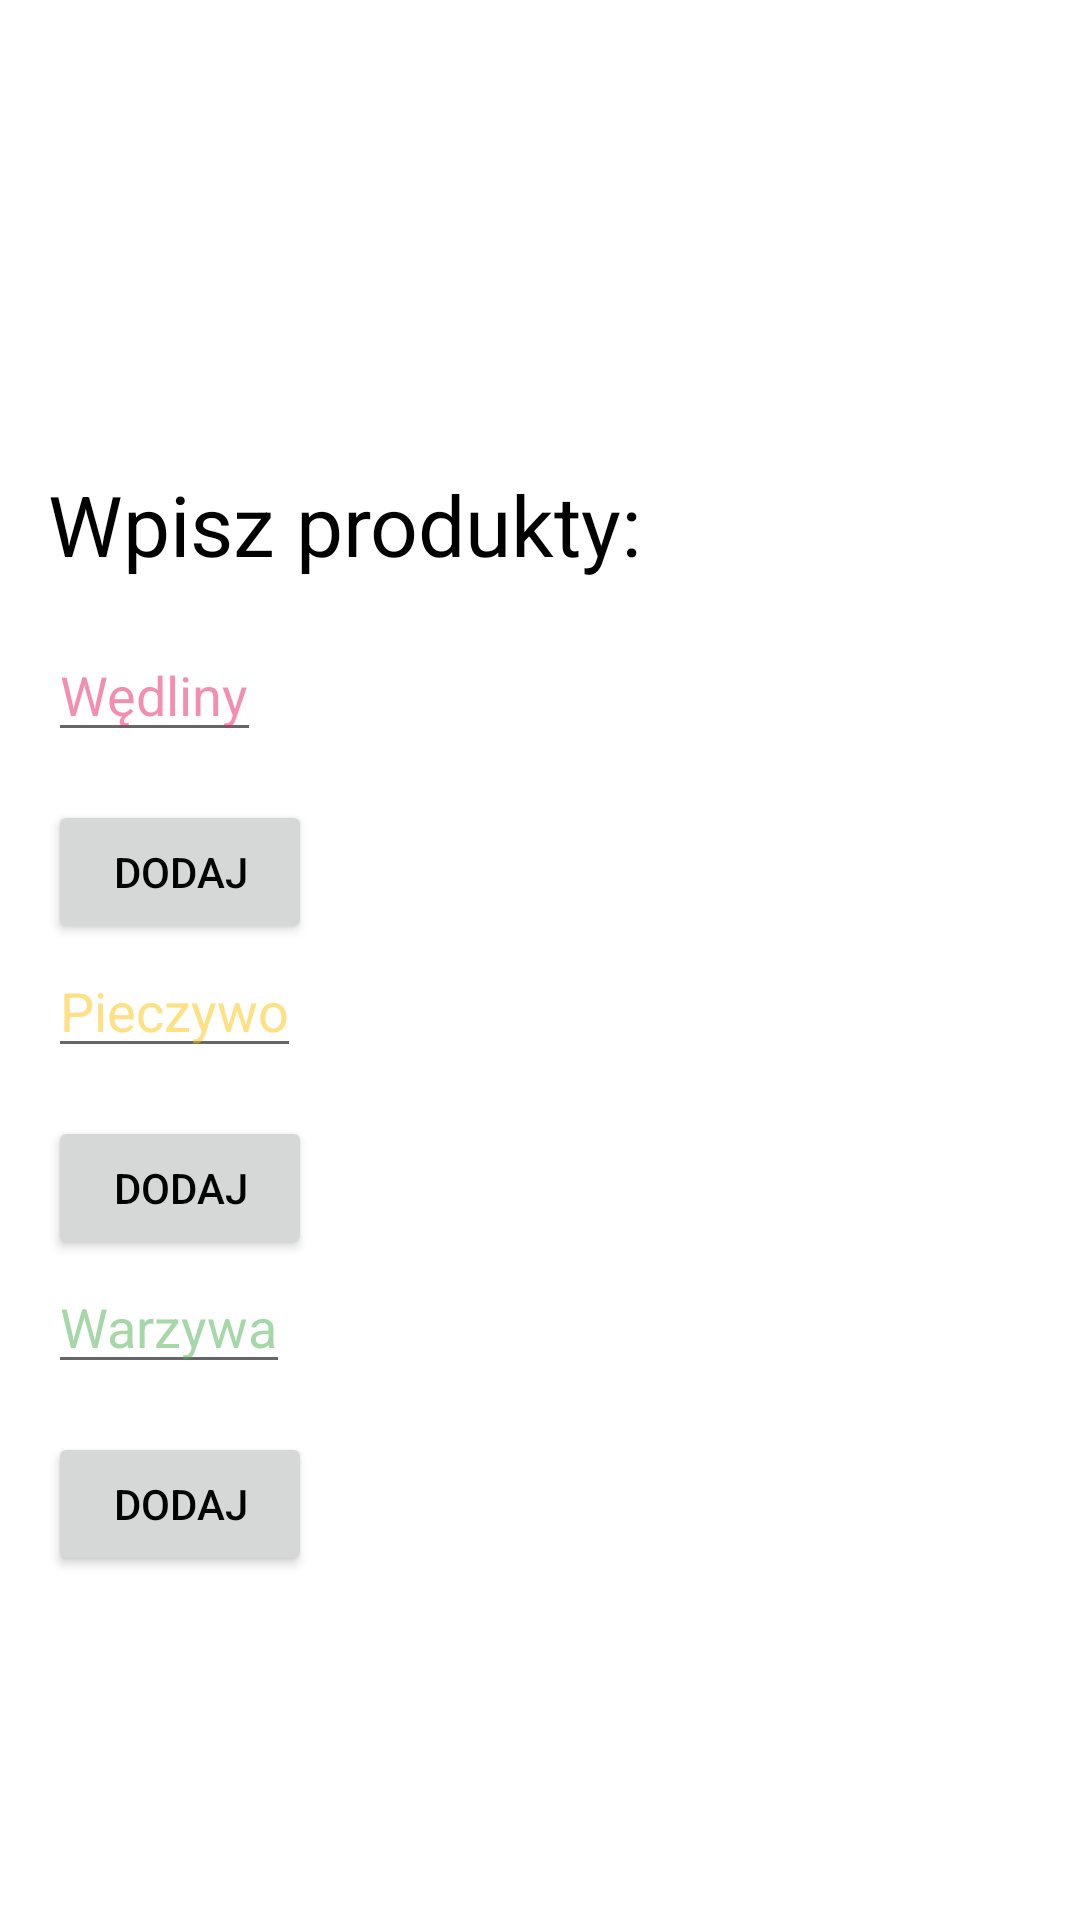

Android layout source for this screen:
<!-- AndroidManifest.xml: application theme Theme.ListaZakupow -->
<!-- res/layout/add_item.xml -->
<?xml version="1.0" encoding="utf-8"?>
<androidx.constraintlayout.widget.ConstraintLayout xmlns:android="http://schemas.android.com/apk/res/android"
    xmlns:app="http://schemas.android.com/apk/res-auto"
    xmlns:tools="http://schemas.android.com/tools"
    android:layout_width="match_parent"
    android:layout_height="match_parent">

    <LinearLayout
        android:id="@+id/add"
        android:layout_width="match_parent"
        android:layout_height="match_parent"
        android:layout_marginTop="140dp"
        android:orientation="vertical"
        app:layout_constraintBottom_toBottomOf="parent"
        app:layout_constraintEnd_toEndOf="parent"
        app:layout_constraintStart_toStartOf="parent"
        app:layout_constraintTop_toTopOf="parent">

        <TextView
            android:id="@+id/textView"
            android:layout_width="wrap_content"
            android:layout_height="wrap_content"
            android:layout_margin="16dp"
            android:text="Wpisz produkty:"
            android:textColor="#000000"
            android:textSize="28sp" />


        <EditText
            android:id="@+id/input1"
            android:layout_width="wrap_content"
            android:layout_height="wrap_content"
            android:layout_marginStart="16dp"
            android:hint="Wędliny"
            android:textColor="#E91E63"
            android:textColorHint="#80E91E63" />

        <Button
            android:id="@+id/addButton1"
            android:layout_width="wrap_content"
            android:layout_height="wrap_content"
            android:layout_marginStart="16dp"
            android:layout_marginTop="16dp"
            android:text="Dodaj"
            android:textColor="@color/black" />

        <EditText
            android:id="@+id/input2"
            android:layout_width="wrap_content"
            android:layout_height="wrap_content"
            android:layout_marginStart="16dp"
            android:hint="Pieczywo"
            android:textColor="#FFC107"
            android:textColorHint="#80FFC107" />

        <Button
            android:id="@+id/addButton2"
            android:layout_width="wrap_content"
            android:layout_height="wrap_content"
            android:layout_marginStart="16dp"
            android:layout_marginTop="16dp"
            android:text="Dodaj"
            android:textColor="@color/black" />

        <EditText
            android:id="@+id/input3"
            android:layout_width="wrap_content"
            android:layout_height="wrap_content"
            android:layout_marginStart="16dp"
            android:hint="Warzywa"
            android:textColor="#4CAF50"
            android:textColorHint="#804CAF50" />


        <Button
            android:id="@+id/addButton3"
            android:layout_width="wrap_content"
            android:layout_height="wrap_content"
            android:layout_marginStart="16dp"
            android:layout_marginTop="16dp"
            android:text="Dodaj"
            android:textColor="@color/black" />

    </LinearLayout>
</androidx.constraintlayout.widget.ConstraintLayout>
<!-- resources referenced by this layout -->
<resources>
  <color name="black">#FF000000</color>
  <style name="Theme.ListaZakupow" parent="Theme.MaterialComponents.DayNight.DarkActionBar">
          
          <item name="colorPrimary">@color/purple_500</item>
          <item name="colorPrimaryVariant">@color/purple_700</item>
          <item name="colorOnPrimary">@color/white</item>
          
          <item name="colorSecondary">@color/teal_200</item>
          <item name="colorSecondaryVariant">@color/teal_700</item>
          <item name="colorOnSecondary">@color/black</item>
          
          <item name="android:statusBarColor">?attr/colorPrimaryVariant</item>
          
      </style>
  <color name="purple_500">#FF6200EE</color>
  <color name="purple_700">#FF3700B3</color>
  <color name="white">#FFFFFFFF</color>
  <color name="teal_200">#FF03DAC5</color>
  <color name="teal_700">#FF018786</color>
</resources>
